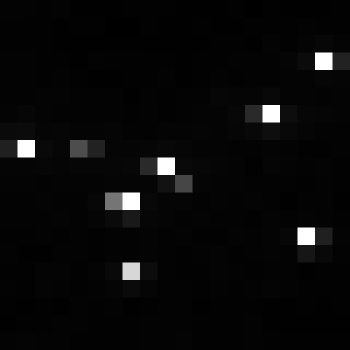

The table this chart was drawn from, first rows:
, xmin, ymin, lat, lon, area, perimeter, max_nanowatts, min_nanowatts, moonlight_illumination, clear_sky_confidence, mean_nanowatts
0, 992, 3853, -6.409, -6.409, 1.0, 0.0, 27.84, 0.2086, 11.86, 0.0, 4.269
